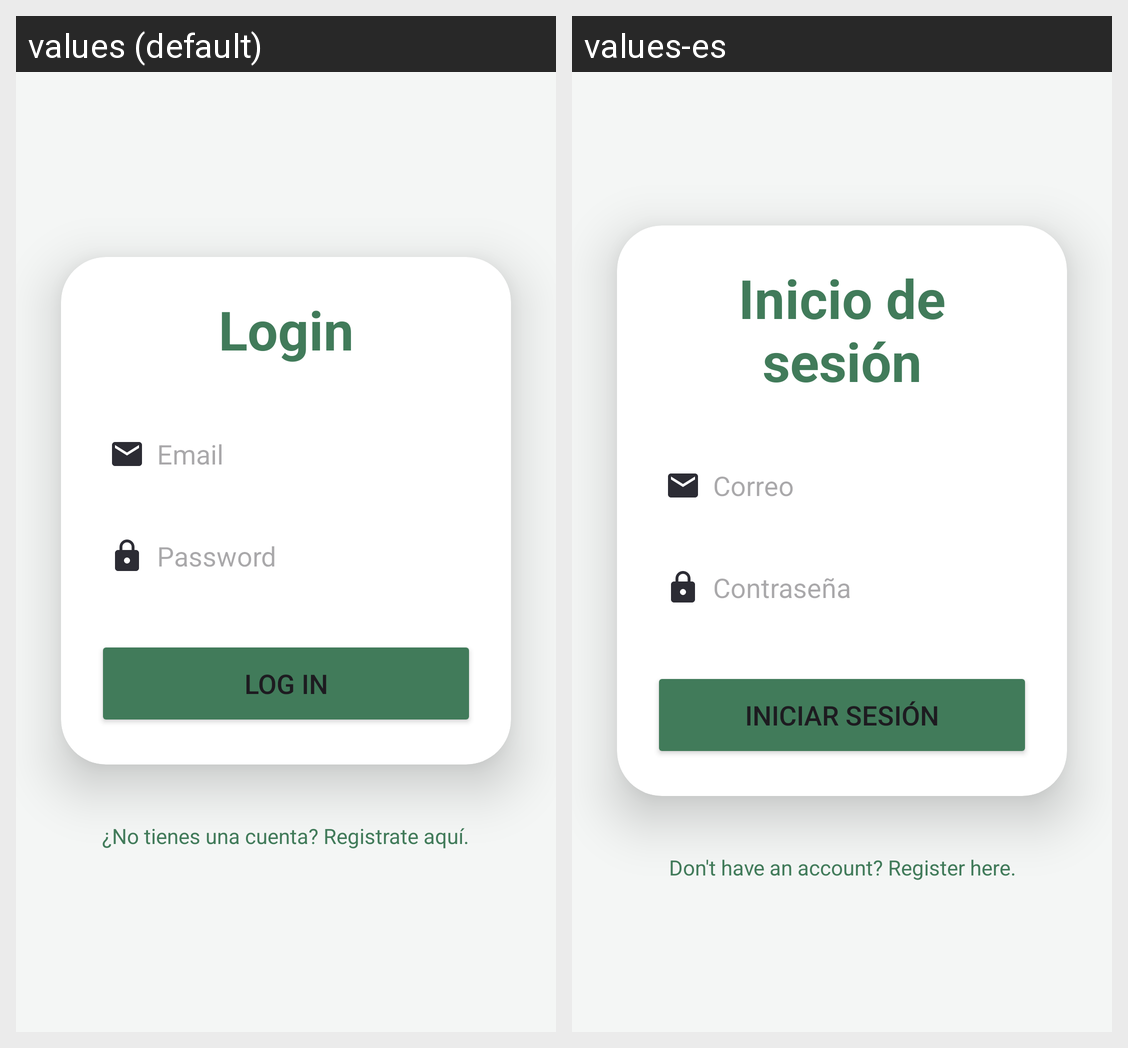

Here is an Android app screen in its default locale and in the app's own translations. Write out the translated-string differences for the strings that appear on this screen.
Android screen res/layout/activity_login.xml rendered under 2 locales, left to right: values (default), values-es. Device: Nexus 5 (rendered at 1080×1920; each locale shown at half size, 540×960, under a caption strip naming it); theme Base.Theme.App_GrupoB.
Strings drawn on this screen, with the default value and each locale's value (text and hints the layout hard-codes, and strings that could not be matched under every locale, appear in the picture but are not listed):

text_login
  values: Login
  values-es: Inicio de sesión

hint_email
  values: Email
  values-es: Correo

hint_password
  values: Password
  values-es: Contraseña

button_login
  values: Log In
  values-es: Iniciar sesión

text_change_to_registration
  values: ¿No tienes una cuenta? Registrate aquí.
  values-es: Don't have an account? Register here.
